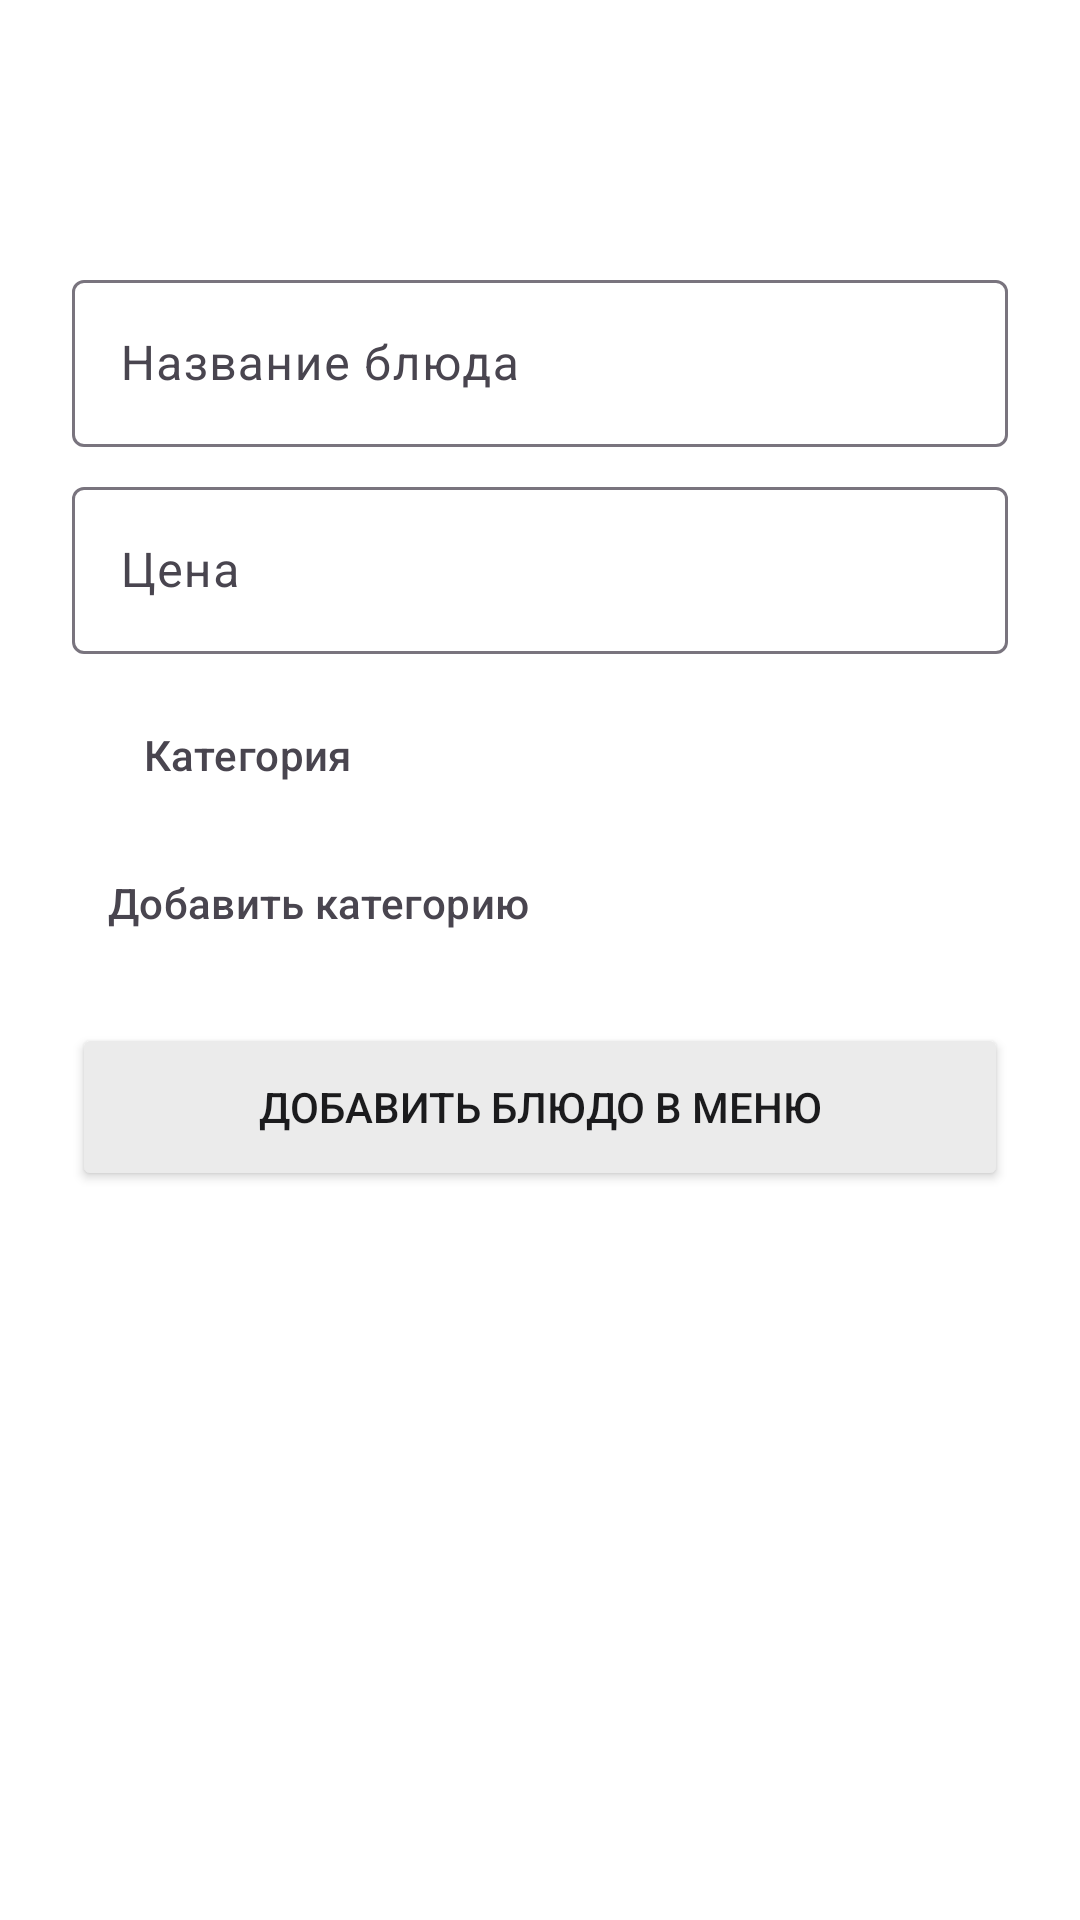

The Android layout XML behind this screen, and the referenced resources:
<!-- AndroidManifest.xml: application theme Theme.DataBaseXMLCourse -->
<!-- res/layout/dialog_fragment_menu.xml -->
<FrameLayout xmlns:android="http://schemas.android.com/apk/res/android"
    android:layout_width="match_parent"
    android:layout_height="wrap_content"
    xmlns:tools="http://schemas.android.com/tools"
    xmlns:app="http://schemas.android.com/apk/res-auto"
    android:background="@color/bottom_sheet_background"
    android:padding="24dp">

    <LinearLayout
        android:layout_width="match_parent"
        android:layout_height="match_parent"
        android:orientation="vertical"
        tools:ignore="UselessParent"
        android:gravity="end">

        <ImageButton
            android:id="@+id/closeButton"
            android:layout_width="40dp"
            android:layout_height="40dp"
            android:background="@null"
            android:src="@drawable/ic_close" />

        <LinearLayout
            android:layout_width="match_parent"
            android:layout_height="wrap_content"
            android:orientation="vertical"
            android:layout_marginTop="16dp">
            <com.google.android.material.textfield.TextInputLayout
                android:layout_width="match_parent"
                android:layout_height="wrap_content"
                android:layout_marginTop="8dp">

                <com.google.android.material.textfield.TextInputEditText
                    android:id="@+id/nameET"
                    android:layout_width="match_parent"
                    android:layout_height="wrap_content"
                    android:singleLine="true"
                    android:textColor="@color/black"
                    android:hint="@string/menu_add_name" />
            </com.google.android.material.textfield.TextInputLayout>

            <com.google.android.material.textfield.TextInputLayout
                android:layout_width="match_parent"
                android:layout_height="wrap_content"
                android:layout_marginTop="8dp">

                <com.google.android.material.textfield.TextInputEditText
                    android:id="@+id/priceET"
                    android:layout_width="match_parent"
                    android:layout_height="wrap_content"
                    android:singleLine="true"
                    android:textColor="@color/black"
                    android:inputType="number"
                    android:hint="@string/menu_add_price" />
            </com.google.android.material.textfield.TextInputLayout>
        </LinearLayout>
        <Button
            android:id="@+id/categoryButton"
            android:layout_width="match_parent"
            android:layout_height="wrap_content"
            style="@style/Widget.Material3.Button.OutlinedButton"
            android:text="@string/menu_add_category"
            android:paddingVertical="16dp"
            app:backgroundTint="@color/bottom_sheet_background"
            app:strokeColor="@color/border_outlined_button"
            android:textColor="@color/text_outlined_button"
            android:textSize="14sp"
            android:textAlignment="textStart"
            android:layout_marginTop="8dp"/>
        <Button
            android:id="@+id/addCategoryButton"
            android:layout_width="match_parent"
            android:layout_height="wrap_content"
            style="@style/Widget.Material3.Button.TextButton"
            android:text="@string/menu_add_category_button"
            app:backgroundTint="@color/bottom_sheet_background"
            android:textColor="@color/text_outlined_button"
            android:textSize="14sp"
            android:textAlignment="textStart" />
        <Button
            android:id="@+id/saveButton"
            android:layout_marginTop="16dp"
            android:layout_width="match_parent"
            android:layout_height="56dp"
            android:text="@string/menu_add_button"
            android:textColor="@color/black"
            android:backgroundTint="@color/bottom_sheet_button_background" />
    </LinearLayout>
</FrameLayout>
<!-- resources referenced by this layout -->
<resources>
  <color name="black">#1b1b1d</color>
  <color name="border_outlined_button">#ACAAAF</color>
  <color name="bottom_sheet_background">#FFFFFF</color>
  <color name="bottom_sheet_button_background">#EBEBEB</color>
  <color name="text_outlined_button">#49454F</color>
  <string name="menu_add_button">Добавить блюдо в меню</string>
  <string name="menu_add_category">Категория</string>
  <string name="menu_add_category_button">Добавить категорию</string>
  <string name="menu_add_name">Название блюда</string>
  <string name="menu_add_price">Цена</string>
  <style name="Theme.DataBaseXMLCourse" parent="Base.Theme.DataBaseXMLCourse" />
  <style name="Base.Theme.DataBaseXMLCourse" parent="Theme.Material3.DayNight.NoActionBar">
          
          
      </style>
</resources>
